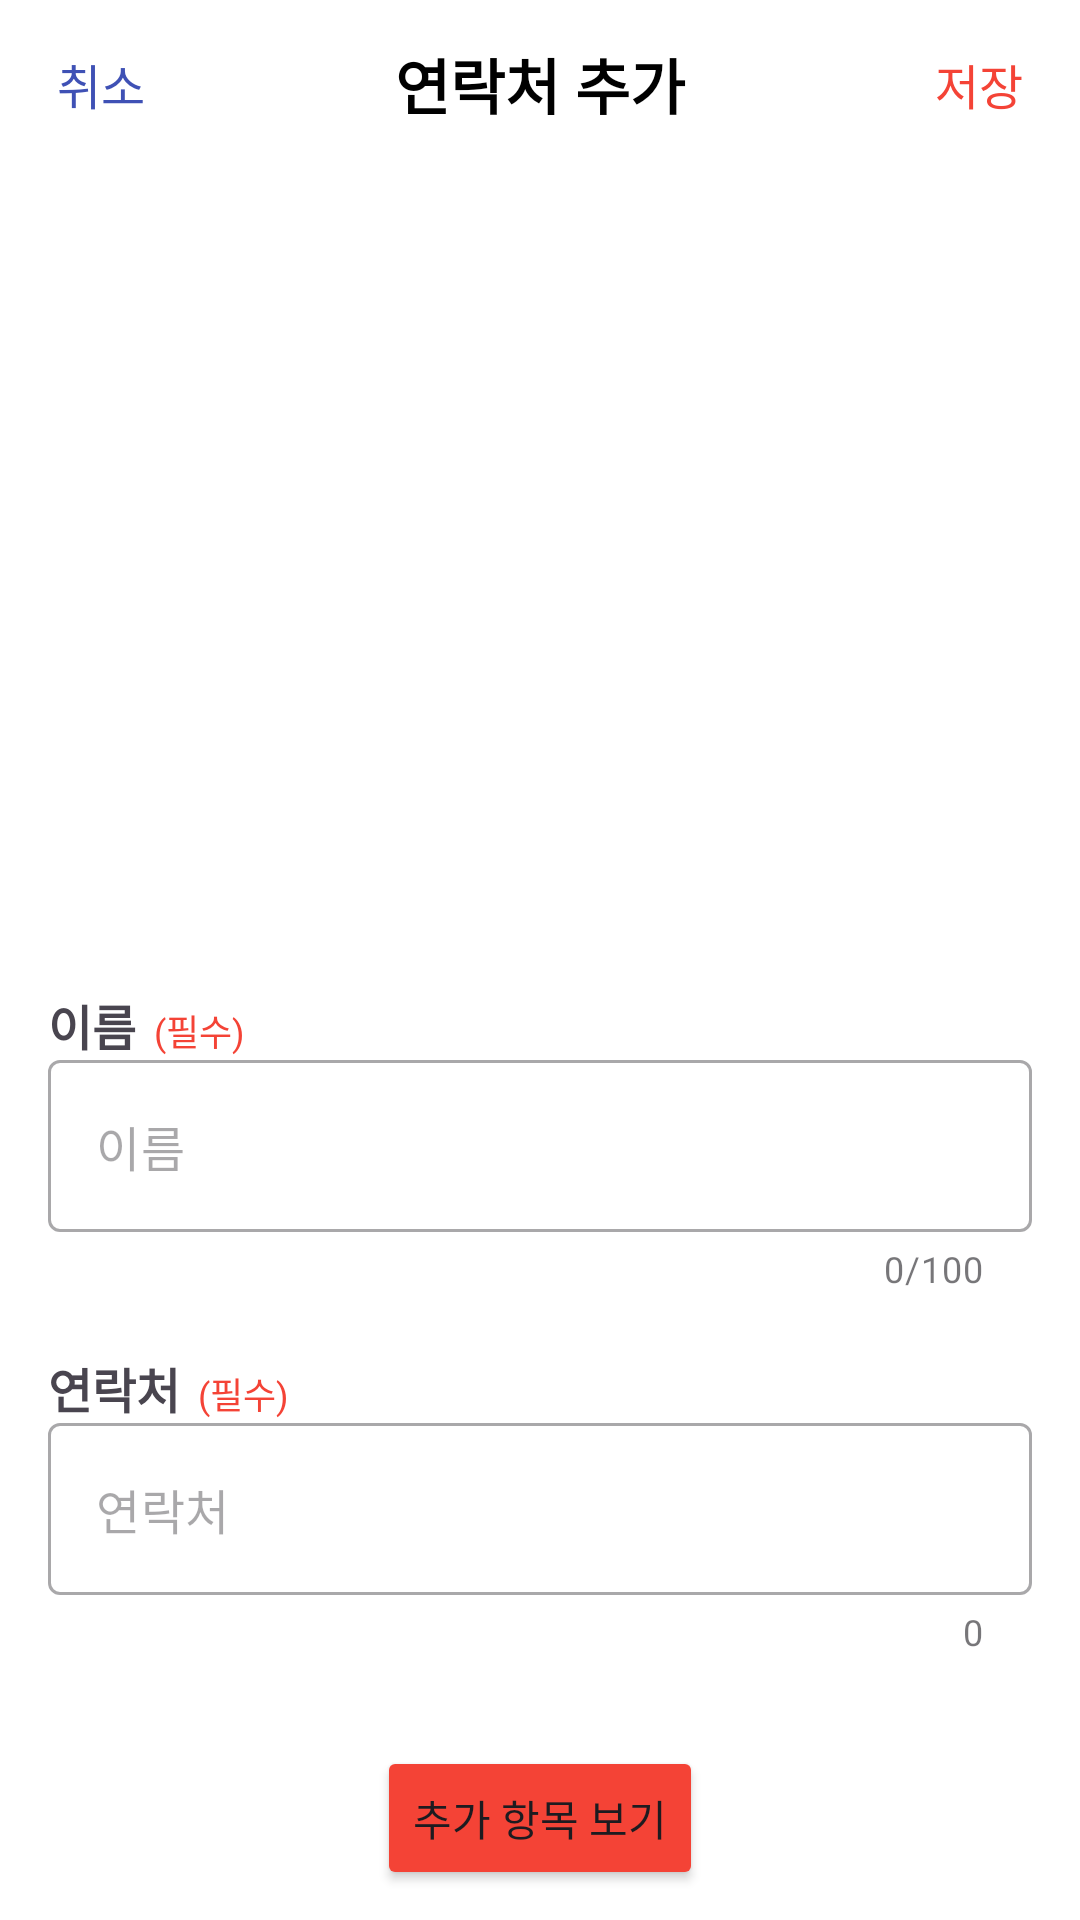

Layout XML and referenced resources for this Android screen:
<!-- AndroidManifest.xml: application theme Theme.Team7ContactApp -->
<!-- res/layout/fragment_contact_dialog.xml -->
<?xml version="1.0" encoding="utf-8"?>
<androidx.constraintlayout.widget.ConstraintLayout xmlns:android="http://schemas.android.com/apk/res/android"
    xmlns:app="http://schemas.android.com/apk/res-auto"
    android:layout_width="match_parent"
    android:layout_height="match_parent"
    android:background="@color/white"
    android:paddingHorizontal="16dp">

    <androidx.core.widget.NestedScrollView
        android:layout_width="match_parent"
        android:layout_height="wrap_content"
        app:layout_constraintTop_toTopOf="parent">

        <LinearLayout
            android:id="@+id/layout_image_add"
            android:layout_width="match_parent"
            android:layout_height="wrap_content"
            android:layout_marginTop="80dp"
            android:layout_marginBottom="40dp"
            android:orientation="vertical">

            <androidx.appcompat.widget.AppCompatImageView
                android:id="@+id/btn_image"
                android:layout_width="match_parent"
                android:layout_height="200dp"
                android:layout_gravity="center"
                app:srcCompat="@drawable/ic_image_add" />


            <LinearLayout
                android:layout_width="wrap_content"
                android:layout_height="match_parent"
                android:layout_marginTop="50dp"
                android:orientation="horizontal">

                <androidx.appcompat.widget.AppCompatTextView
                    android:layout_width="wrap_content"
                    android:layout_height="wrap_content"
                    android:text="이름"
                    android:textSize="16sp"
                    android:textStyle="bold" />

                <androidx.appcompat.widget.AppCompatTextView
                    android:layout_width="wrap_content"
                    android:layout_height="wrap_content"
                    android:layout_marginStart="6dp"
                    android:text="(필수)"
                    android:textColor="@color/red"
                    android:textSize="12sp" />

            </LinearLayout>

            <com.google.android.material.textfield.TextInputLayout
                android:id="@+id/text_input_layout_name"
                style="@style/Widget.MaterialComponents.TextInputLayout.OutlinedBox"
                android:layout_width="match_parent"
                android:layout_height="wrap_content"
                app:counterEnabled="true"
                app:counterMaxLength="100"
                app:hintEnabled="false">

                <com.google.android.material.textfield.TextInputEditText
                    android:id="@+id/edt_name"
                    android:layout_width="match_parent"
                    android:layout_height="wrap_content"
                    android:hint="이름"
                    android:maxLines="1"
                    android:textSize="16sp" />

            </com.google.android.material.textfield.TextInputLayout>

            <LinearLayout
                android:layout_width="wrap_content"
                android:layout_height="match_parent"
                android:layout_marginTop="20dp"
                android:orientation="horizontal">

                <androidx.appcompat.widget.AppCompatTextView
                    android:layout_width="wrap_content"
                    android:layout_height="wrap_content"
                    android:text="연락처"
                    android:textSize="16sp"
                    android:textStyle="bold" />

                <androidx.appcompat.widget.AppCompatTextView
                    android:layout_width="wrap_content"
                    android:layout_height="wrap_content"
                    android:layout_marginStart="6dp"
                    android:text="(필수)"
                    android:textColor="@color/red"
                    android:textSize="12sp" />

            </LinearLayout>

            <com.google.android.material.textfield.TextInputLayout
                android:id="@+id/text_input_layout_number"
                style="@style/Widget.MaterialComponents.TextInputLayout.OutlinedBox"
                android:layout_width="match_parent"
                android:layout_height="wrap_content"
                app:counterEnabled="true"
                app:hintEnabled="false">

                <com.google.android.material.textfield.TextInputEditText
                    android:id="@+id/edt_number"
                    android:layout_width="match_parent"
                    android:layout_height="wrap_content"
                    android:hint="연락처"
                    android:inputType="phone"
                    android:maxLines="1"
                    android:textSize="16sp" />

            </com.google.android.material.textfield.TextInputLayout>

            <Button
                android:id="@+id/btn_more"
                android:layout_width="wrap_content"
                android:layout_height="wrap_content"
                android:layout_gravity="center"
                android:layout_marginTop="30dp"
                android:backgroundTint="@color/red"
                android:text="추가 항목 보기" />

            <LinearLayout
                android:id="@+id/layout_more"
                android:layout_width="match_parent"
                android:layout_height="wrap_content"
                android:orientation="vertical"
                android:visibility="gone">

                <androidx.appcompat.widget.AppCompatTextView
                    android:layout_width="wrap_content"
                    android:layout_height="wrap_content"
                    android:layout_marginTop="20dp"
                    android:text="생일"
                    android:textSize="16sp"
                    android:textStyle="bold" />

                <com.google.android.material.textfield.TextInputLayout
                    android:id="@+id/text_input_layout_birth"
                    style="@style/Widget.MaterialComponents.TextInputLayout.OutlinedBox"
                    android:layout_width="match_parent"
                    android:layout_height="wrap_content"
                    app:counterEnabled="true"
                    app:hintEnabled="false">

                    <com.google.android.material.textfield.TextInputEditText
                        android:id="@+id/edt_birth"
                        android:layout_width="match_parent"
                        android:layout_height="wrap_content"
                        android:hint="생일"
                        android:textSize="16sp" />

                </com.google.android.material.textfield.TextInputLayout>

                <androidx.appcompat.widget.AppCompatTextView
                    android:layout_width="wrap_content"
                    android:layout_height="wrap_content"
                    android:layout_marginTop="20dp"
                    android:text="이메일"
                    android:textSize="16sp"
                    android:textStyle="bold" />

                <com.google.android.material.textfield.TextInputLayout
                    android:id="@+id/text_input_layout_email"
                    style="@style/Widget.MaterialComponents.TextInputLayout.OutlinedBox"
                    android:layout_width="match_parent"
                    android:layout_height="wrap_content"
                    app:counterEnabled="true"
                    app:hintEnabled="false">

                    <com.google.android.material.textfield.TextInputEditText
                        android:id="@+id/edt_email"
                        android:layout_width="match_parent"
                        android:layout_height="wrap_content"
                        android:hint="이메일"
                        android:textSize="16sp" />

                </com.google.android.material.textfield.TextInputLayout>

                <androidx.appcompat.widget.AppCompatTextView
                    android:layout_width="wrap_content"
                    android:layout_height="wrap_content"
                    android:layout_marginTop="20dp"
                    android:text="주소"
                    android:textSize="16sp"
                    android:textStyle="bold" />

                <com.google.android.material.textfield.TextInputLayout
                    android:id="@+id/text_input_layout_address"
                    style="@style/Widget.MaterialComponents.TextInputLayout.OutlinedBox"
                    android:layout_width="match_parent"
                    android:layout_height="wrap_content"
                    app:counterEnabled="true"
                    app:hintEnabled="false">

                    <com.google.android.material.textfield.TextInputEditText
                        android:id="@+id/edt_address"
                        android:layout_width="match_parent"
                        android:layout_height="wrap_content"
                        android:hint="주소"
                        android:textSize="16sp" />

                </com.google.android.material.textfield.TextInputLayout>

                <androidx.appcompat.widget.AppCompatTextView
                    android:layout_width="wrap_content"
                    android:layout_height="wrap_content"
                    android:layout_marginTop="20dp"
                    android:text="메모"
                    android:textSize="16sp"
                    android:textStyle="bold" />

                <com.google.android.material.textfield.TextInputLayout
                    android:id="@+id/text_input_layout_memo"
                    style="@style/Widget.MaterialComponents.TextInputLayout.OutlinedBox"
                    android:layout_width="match_parent"
                    android:layout_height="wrap_content"
                    app:counterEnabled="true"
                    app:hintEnabled="false">

                    <com.google.android.material.textfield.TextInputEditText
                        android:id="@+id/edt_memo"
                        android:layout_width="match_parent"
                        android:layout_height="wrap_content"
                        android:hint="메모"
                        android:textSize="16sp" />

                </com.google.android.material.textfield.TextInputLayout>

            </LinearLayout>

        </LinearLayout>

    </androidx.core.widget.NestedScrollView>

    <LinearLayout
        android:id="@+id/layout_app_bar"
        android:layout_width="match_parent"
        android:layout_height="56dp"
        android:background="@color/white"
        android:orientation="horizontal"
        app:layout_constraintTop_toTopOf="parent">

        <androidx.appcompat.widget.AppCompatTextView
            android:id="@+id/btn_cancel"
            android:layout_width="wrap_content"
            android:layout_height="wrap_content"
            android:layout_gravity="center"
            android:gravity="center"
            android:padding="3dp"
            android:text="취소"
            android:textColor="@color/blue"
            android:textSize="16sp" />

        <androidx.appcompat.widget.AppCompatTextView
            android:id="@+id/dialog_title"
            android:layout_width="0dp"
            android:layout_height="wrap_content"
            android:layout_gravity="center"
            android:layout_weight="1"
            android:gravity="center"
            android:text="연락처 추가"
            android:textColor="@color/black"
            android:textSize="20sp"
            android:textStyle="bold" />

        <androidx.appcompat.widget.AppCompatTextView
            android:id="@+id/btn_save"
            android:layout_width="wrap_content"
            android:layout_height="wrap_content"
            android:layout_gravity="center"
            android:gravity="center"
            android:padding="3dp"
            android:text="저장"
            android:textColor="@color/red"
            android:textSize="16sp" />

    </LinearLayout>


</androidx.constraintlayout.widget.ConstraintLayout>
<!-- resources referenced by this layout -->
<resources>
  <color name="black">#FF000000</color>
  <color name="blue">#3F51B5</color>
  <color name="red">#F44336</color>
  <color name="white">#FFFFFFFF</color>
  <style name="Theme.Team7ContactApp" parent="Base.Theme.Team7ContactApp" />
  <style name="Base.Theme.Team7ContactApp" parent="Theme.Material3.DayNight.NoActionBar">
          
          
          <item name="android:navigationBarColor">@color/white</item>
          <item name="android:windowLightNavigationBar" tools:targetApi="o_mr1">true</item>
          
          <item name="android:statusBarColor">@color/white</item>
          <item name="android:windowLightStatusBar">true</item>
  
      </style>
</resources>
